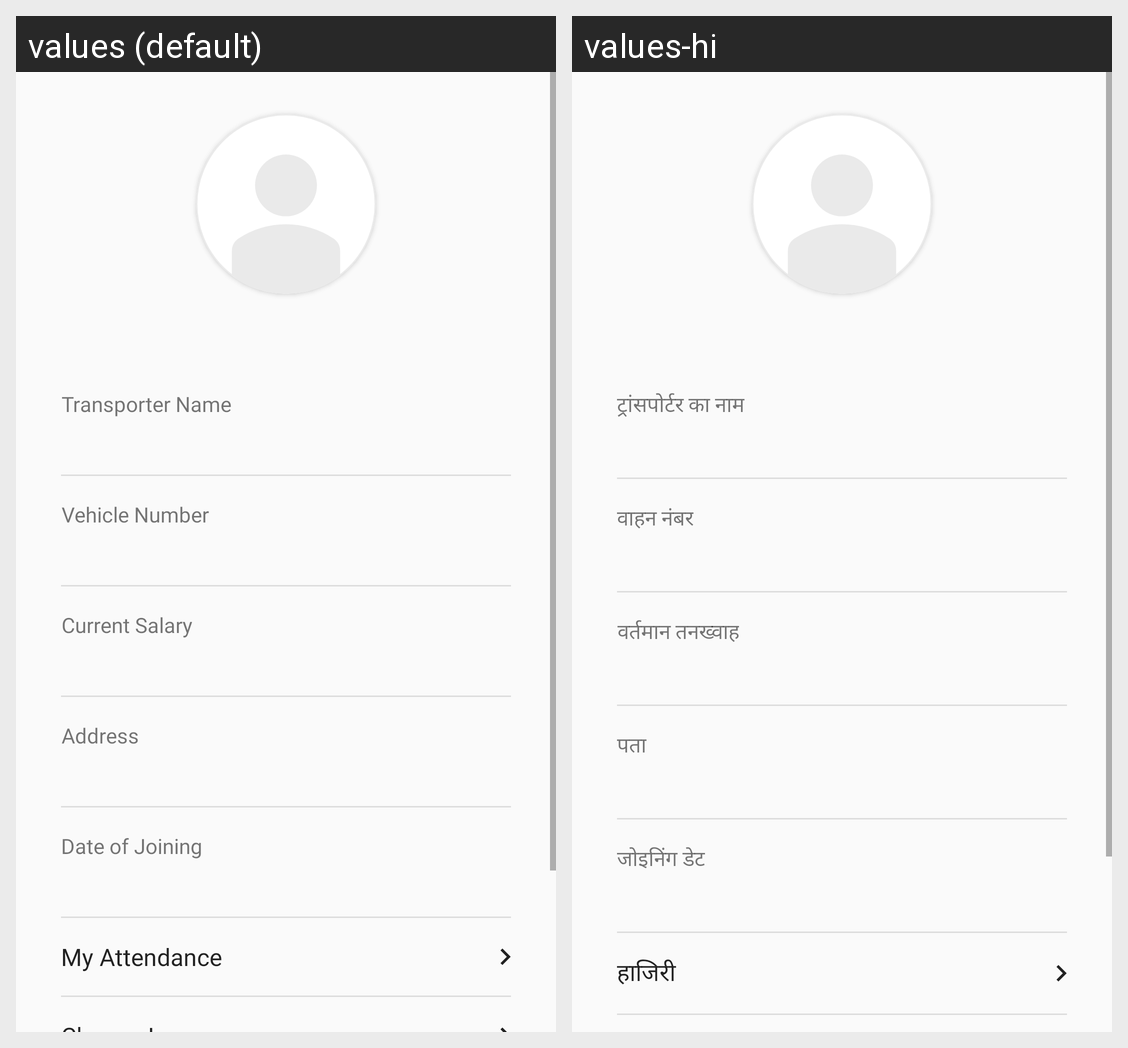

Locale-by-locale string values for the Android screen shown in this grid:
Android screen res/layout/fragment_view_profile.xml rendered under 2 locales, left to right: values (default), values-hi. Device: Nexus 5 (rendered at 1080×1920; each locale shown at half size, 540×960, under a caption strip naming it); theme AppTheme.
Strings drawn on this screen, with the default value and each locale's value (text and hints the layout hard-codes, and strings that could not be matched under every locale, appear in the picture but are not listed):

transporter_name
  values: Transporter Name
  values-hi: ट्रांसपोर्टर का नाम

vehicle_number_text
  values: Vehicle Number
  values-hi: वाहन नंबर

current_salary
  values: Current Salary
  values-hi: वर्तमान तनख्वाह

address_text
  values: Address
  values-hi: पता

date_of_joining
  values: Date of Joining
  values-hi: जोइनिंग डेट

attendance_title
  values: My Attendance
  values-hi: हाजिरी
